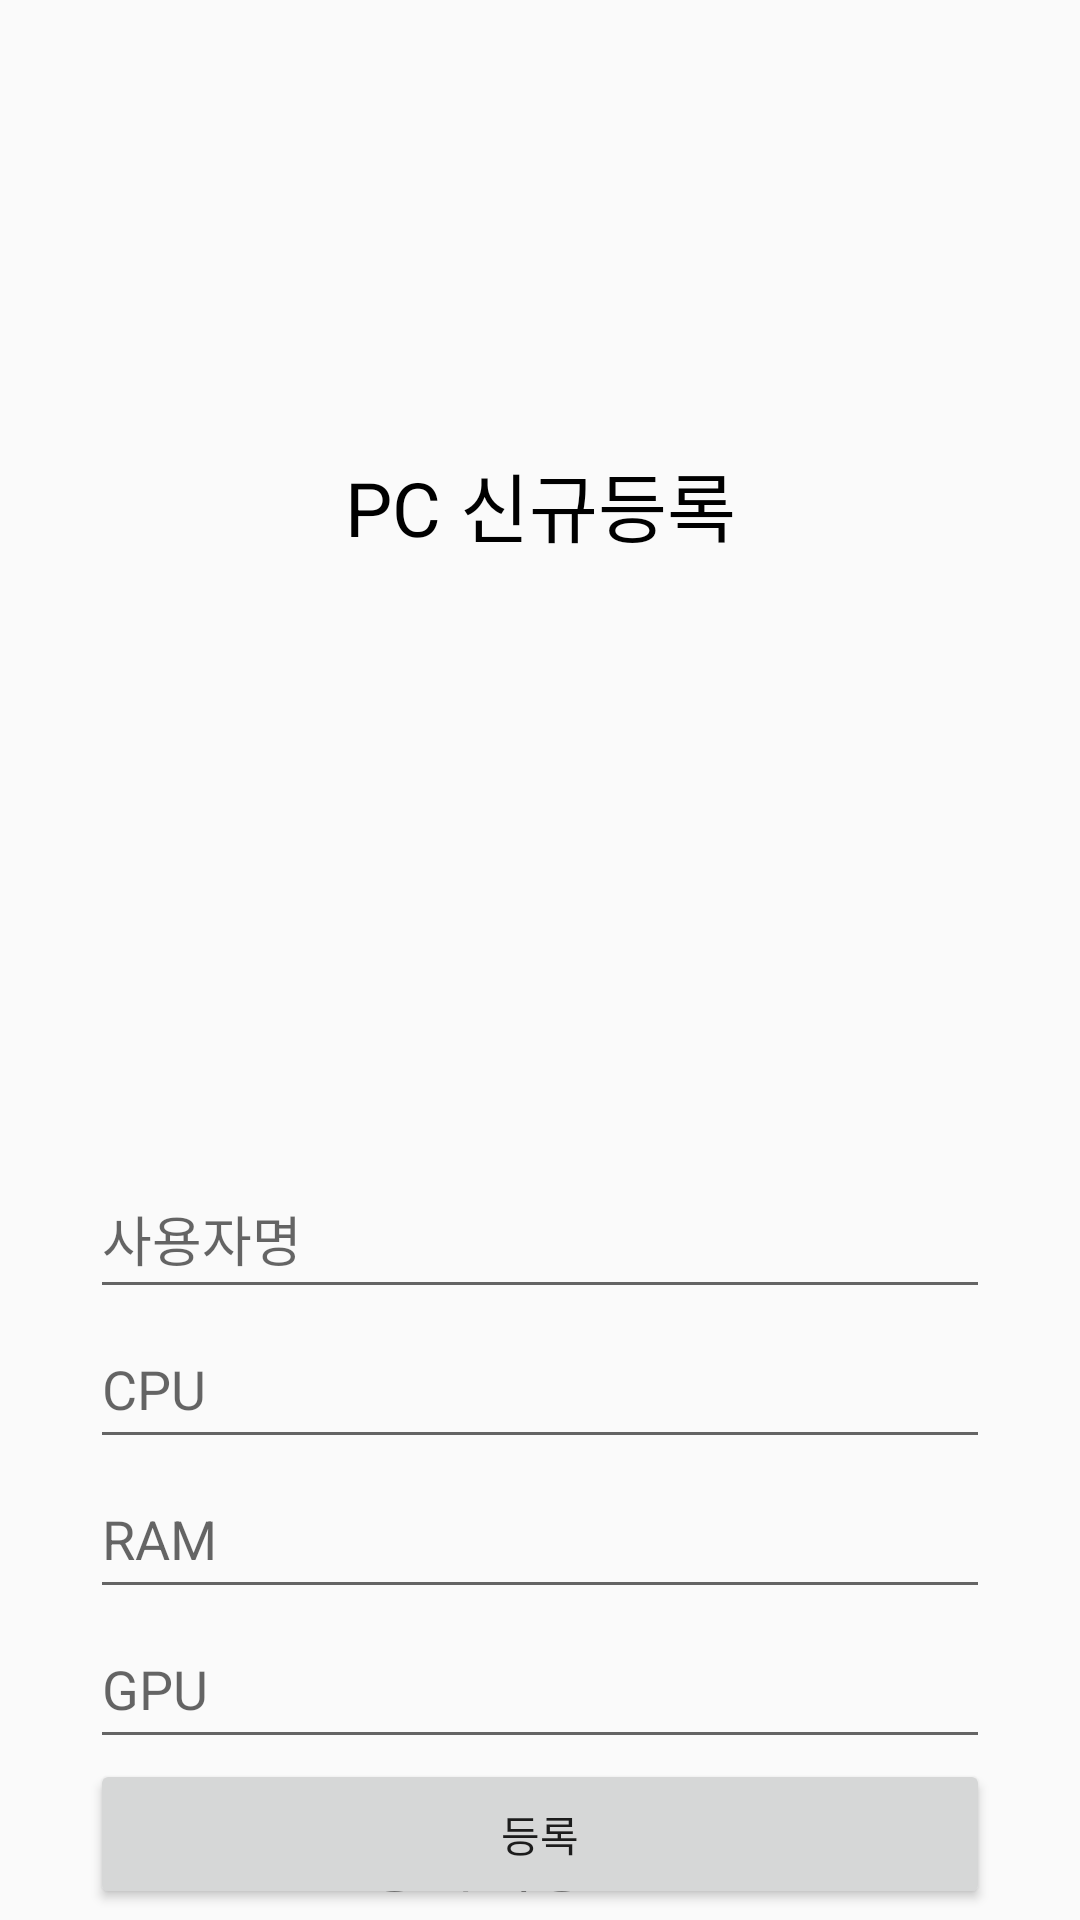

Write the Android layout XML for this screen, with the resource values it uses.
<!-- AndroidManifest.xml: application theme Theme.UDMPCMANAGEMENT -->
<!-- res/layout/activity_create.xml -->
<?xml version="1.0" encoding="utf-8"?>
<androidx.constraintlayout.widget.ConstraintLayout xmlns:android="http://schemas.android.com/apk/res/android"
    xmlns:app="http://schemas.android.com/apk/res-auto"
    xmlns:tools="http://schemas.android.com/tools"
    android:layout_width="match_parent"
    android:layout_height="match_parent"
    tools:context=".CreateActivity">

    <TextView
        android:layout_width="wrap_content"
        android:layout_height="wrap_content"
        android:text="PC 신규등록"
        app:layout_constraintLeft_toLeftOf="parent"
        app:layout_constraintRight_toRightOf="parent"
        app:layout_constraintTop_toTopOf="parent"
        android:layout_marginTop="150dp"
        android:textColor="@color/black"
        android:textSize="25dp"
        android:id="@+id/title"/>
    <EditText
        android:hint="사용자명"
        android:layout_width="300dp"
        android:layout_height="50dp"
        app:layout_constraintTop_toBottomOf="@+id/title"
        app:layout_constraintLeft_toLeftOf="parent"
        app:layout_constraintRight_toRightOf="parent"
        android:layout_marginTop="200dp"
        android:id="@+id/name"/>
    <EditText
        android:hint="CPU"
        android:layout_width="300dp"
        android:layout_height="50dp"
        app:layout_constraintTop_toBottomOf="@+id/name"
        app:layout_constraintLeft_toLeftOf="parent"
        app:layout_constraintRight_toRightOf="parent"
        android:id="@+id/cpu"/>
    <EditText
        android:hint="RAM"
        android:layout_width="300dp"
        android:layout_height="50dp"
        app:layout_constraintTop_toBottomOf="@+id/cpu"
        app:layout_constraintLeft_toLeftOf="parent"
        app:layout_constraintRight_toRightOf="parent"
        android:id="@+id/ram"/>
    <EditText
        android:hint="GPU"
        android:layout_width="300dp"
        android:layout_height="50dp"
        app:layout_constraintTop_toBottomOf="@+id/ram"
        app:layout_constraintLeft_toLeftOf="parent"
        app:layout_constraintRight_toRightOf="parent"
        android:id="@+id/gpu"/>
    <Button
        android:layout_width="300dp"
        android:layout_height="50dp"
        app:layout_constraintTop_toBottomOf="@id/gpu"
        app:layout_constraintLeft_toLeftOf="parent"
        app:layout_constraintRight_toRightOf="parent"
        android:id="@+id/adddata"
        android:text="등록"/>
    <TextView
        android:layout_width="wrap_content"
        android:layout_height="wrap_content"
        android:text="등록예정번호:"
        app:layout_constraintLeft_toLeftOf="parent"
        app:layout_constraintRight_toRightOf="parent"
        app:layout_constraintBottom_toBottomOf="parent"
        android:textSize="20dp"
        android:id="@+id/number"
        android:layout_marginBottom="5dp"/>


</androidx.constraintlayout.widget.ConstraintLayout>
<!-- resources referenced by this layout -->
<resources>
  <style name="Theme.UDMPCMANAGEMENT" parent="Theme.AppCompat.Light.DarkActionBar">
          
          <item name="colorPrimary">@color/purple_500</item>
          <item name="colorPrimaryDark">@color/purple_700</item>
          <item name="colorAccent">@color/teal_200</item>
          
      </style>
  <!-- not gathered from this repository: default colours our renderer supplied (Android Studio template values) -->
  <color name="purple_500">#FF6200EE</color>
  <color name="purple_700">#FF3700B3</color>
  <color name="teal_200">#FF03DAC5</color>
  <color name="black">#FF000000</color>
</resources>
